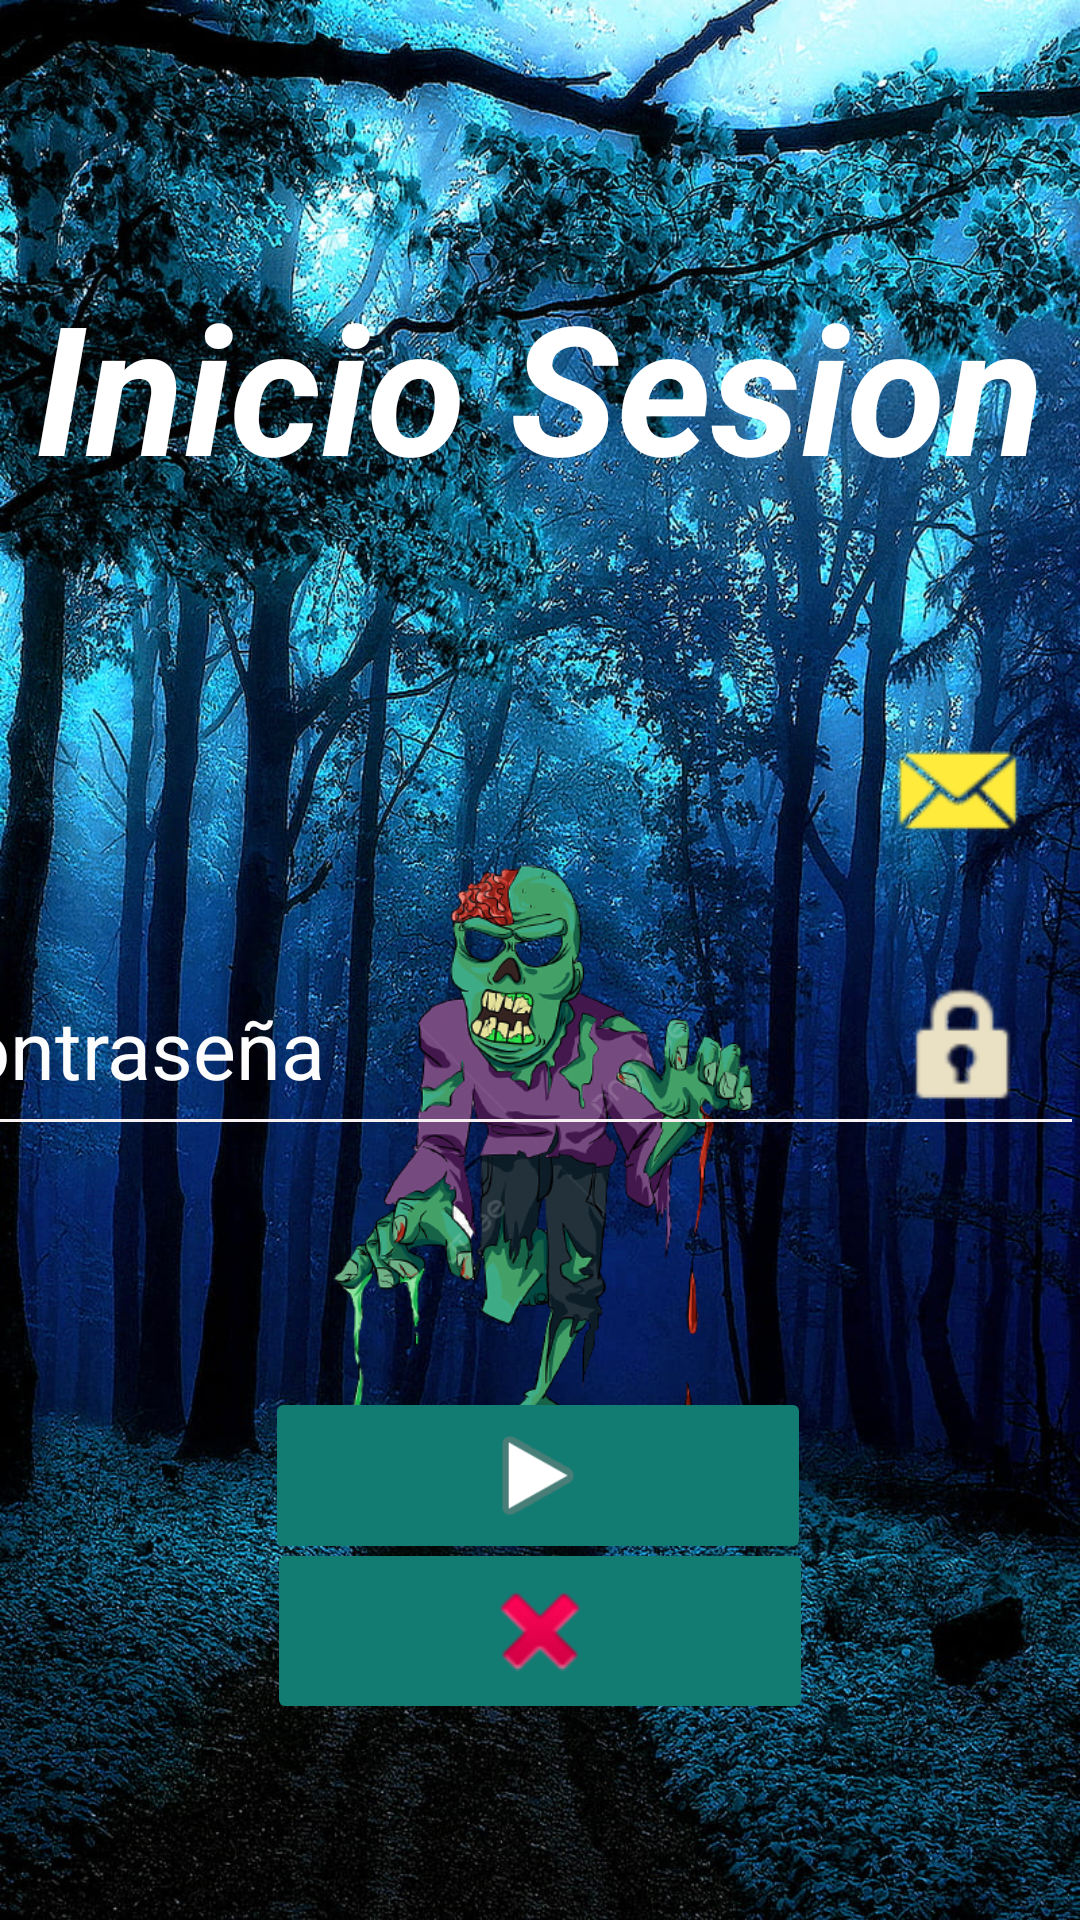

Write the Android layout XML for this screen, with the resource values it uses.
<!-- AndroidManifest.xml: application theme Theme.Zombies_1 -->
<!-- res/layout/activity_login.xml -->
<?xml version="1.0" encoding="utf-8"?>
<androidx.constraintlayout.widget.ConstraintLayout xmlns:android="http://schemas.android.com/apk/res/android"
    xmlns:app="http://schemas.android.com/apk/res-auto"
    xmlns:tools="http://schemas.android.com/tools"
    android:layout_width="match_parent"
    android:layout_height="match_parent"
    android:background="@drawable/fondo"
    tools:context=".login">

    <TextView
        android:id="@+id/textView"
        android:layout_width="wrap_content"
        android:layout_height="wrap_content"
        android:backgroundTint="#F8EEEE"
        android:text="Inicio Sesion"
        android:textColor="#FFFFFF"
        android:textSize="60sp"
        android:textStyle="bold|italic"
        app:layout_constraintBottom_toBottomOf="parent"
        app:layout_constraintEnd_toEndOf="parent"
        app:layout_constraintHorizontal_bias="0.493"
        app:layout_constraintStart_toStartOf="parent"
        app:layout_constraintTop_toTopOf="parent"
        app:layout_constraintVertical_bias="0.158" />

    <ImageView
        android:id="@+id/imageView"
        android:layout_width="53dp"
        android:layout_height="51dp"
        app:layout_constraintBottom_toBottomOf="parent"
        app:layout_constraintEnd_toEndOf="parent"
        app:layout_constraintHorizontal_bias="0.955"
        app:layout_constraintStart_toStartOf="parent"
        app:layout_constraintTop_toTopOf="parent"
        app:layout_constraintVertical_bias="0.405"
        app:srcCompat="@android:drawable/sym_action_email"
        app:tint="#FFEB3B" />

    <ImageView
        android:id="@+id/imageView3"
        android:layout_width="48dp"
        android:layout_height="51dp"
        app:layout_constraintBottom_toBottomOf="parent"
        app:layout_constraintEnd_toEndOf="parent"
        app:layout_constraintHorizontal_bias="0.955"
        app:layout_constraintStart_toStartOf="parent"
        app:layout_constraintTop_toTopOf="parent"
        app:layout_constraintVertical_bias="0.55"
        app:srcCompat="@android:drawable/ic_lock_idle_lock"
        app:tint="#EAE0C3"
        tools:ignore="MissingConstraints" />

    <ImageView
        android:id="@+id/imageView4"
        android:layout_width="235dp"
        android:layout_height="224dp"
        app:layout_constraintBottom_toBottomOf="parent"
        app:layout_constraintEnd_toEndOf="parent"
        app:layout_constraintHorizontal_bias="0.528"
        app:layout_constraintStart_toStartOf="parent"
        app:layout_constraintTop_toTopOf="parent"
        app:layout_constraintVertical_bias="0.658"
        app:srcCompat="@drawable/zombie" />

    <EditText
        android:id="@+id/editTextTextEmailAddress"
        android:layout_width="401dp"
        android:layout_height="58dp"
        android:layout_marginStart="68dp"
        android:backgroundTint="#FAF8F8"
        android:ems="10"
        android:hint="Correo Electronico"
        android:inputType="textEmailAddress"
        android:textColor="#F8F8F8"
        android:textColorHint="#FDFDFD"
        android:textSize="27sp"
        app:layout_constraintBottom_toBottomOf="parent"
        app:layout_constraintEnd_toEndOf="parent"
        app:layout_constraintHorizontal_bias="1.0"
        app:layout_constraintStart_toStartOf="@+id/imageView"
        app:layout_constraintTop_toTopOf="parent"
        app:layout_constraintVertical_bias="0.41" />

    <EditText
        android:id="@+id/editTextTextPassword"
        android:layout_width="395dp"
        android:layout_height="68dp"
        android:backgroundTint="#F6F0F0"
        android:ems="10"
        android:hint="Contraseña"
        android:inputType="textPassword"
        android:textColor="#FAFAFA"
        android:textColorHint="#FDFDFD"
        android:textSize="27sp"
        app:layout_constraintBottom_toBottomOf="parent"
        app:layout_constraintEnd_toEndOf="parent"
        app:layout_constraintHorizontal_bias="0.978"
        app:layout_constraintStart_toStartOf="parent"
        app:layout_constraintTop_toTopOf="parent"
        app:layout_constraintVertical_bias="0.549" />

    <ImageButton
        android:id="@+id/imageButton"
        android:layout_width="182dp"
        android:layout_height="59dp"
        android:backgroundTint="#137C72"
        android:onClick="iniciarSesion"
        android:scaleType="fitCenter"
        app:layout_constraintBottom_toBottomOf="parent"
        app:layout_constraintEnd_toEndOf="parent"
        app:layout_constraintHorizontal_bias="0.497"
        app:layout_constraintStart_toStartOf="parent"
        app:layout_constraintTop_toTopOf="parent"
        app:layout_constraintVertical_bias="0.796"
        app:srcCompat="@android:drawable/ic_media_play" />

    <ImageButton
        android:id="@+id/imageButton2"
        android:layout_width="182dp"
        android:layout_height="62dp"
        android:backgroundTint="#137C72"
        android:onClick="regresar_inico"
        android:scaleType="fitCenter"
        app:layout_constraintBottom_toBottomOf="parent"
        app:layout_constraintEnd_toEndOf="parent"
        app:layout_constraintStart_toStartOf="parent"
        app:layout_constraintTop_toTopOf="parent"
        app:layout_constraintVertical_bias="0.887"
        app:srcCompat="@android:drawable/ic_delete" />

</androidx.constraintlayout.widget.ConstraintLayout>
<!-- resources referenced by this layout -->
<resources>
  <!-- drawable fondo: jpg bitmap (drawable, 457017 bytes) -->
  <!-- drawable zombie: png bitmap (drawable, 148829 bytes) -->
  <style name="Theme.Zombies_1" parent="Base.Theme.Zombies_1" />
  <style name="Base.Theme.Zombies_1" parent="Theme.Material3.DayNight.NoActionBar">
          
          
      </style>
</resources>
